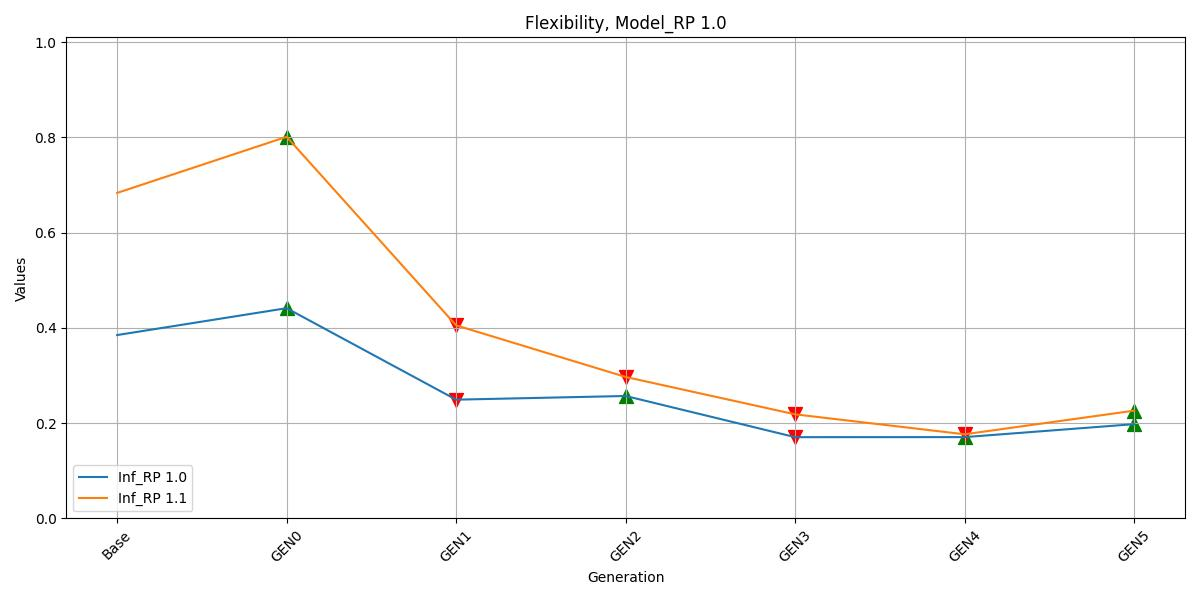

Values plotted in this chart, from the file beside it:
, Inf_RP 1.0, Inf_RP 1.1
Base, 0.385, 0.6834
GEN0, 0.4414, 0.8012
GEN1, 0.2493, 0.4053
GEN2, 0.257, 0.297
GEN3, 0.1706, 0.2185
GEN4, 0.1707, 0.1766
GEN5, 0.1979, 0.2262
